Dataset: fotos-training (GitHub, Garellomiguel/piedra-papel-y-tijeras). Classes: papel, piedra, tijeras.

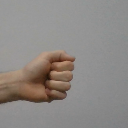
Label: piedra

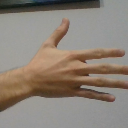
Label: papel

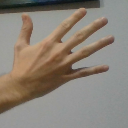
Label: papel

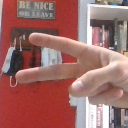
Label: tijeras

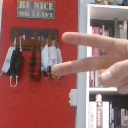
Label: tijeras

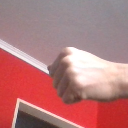
Label: piedra
